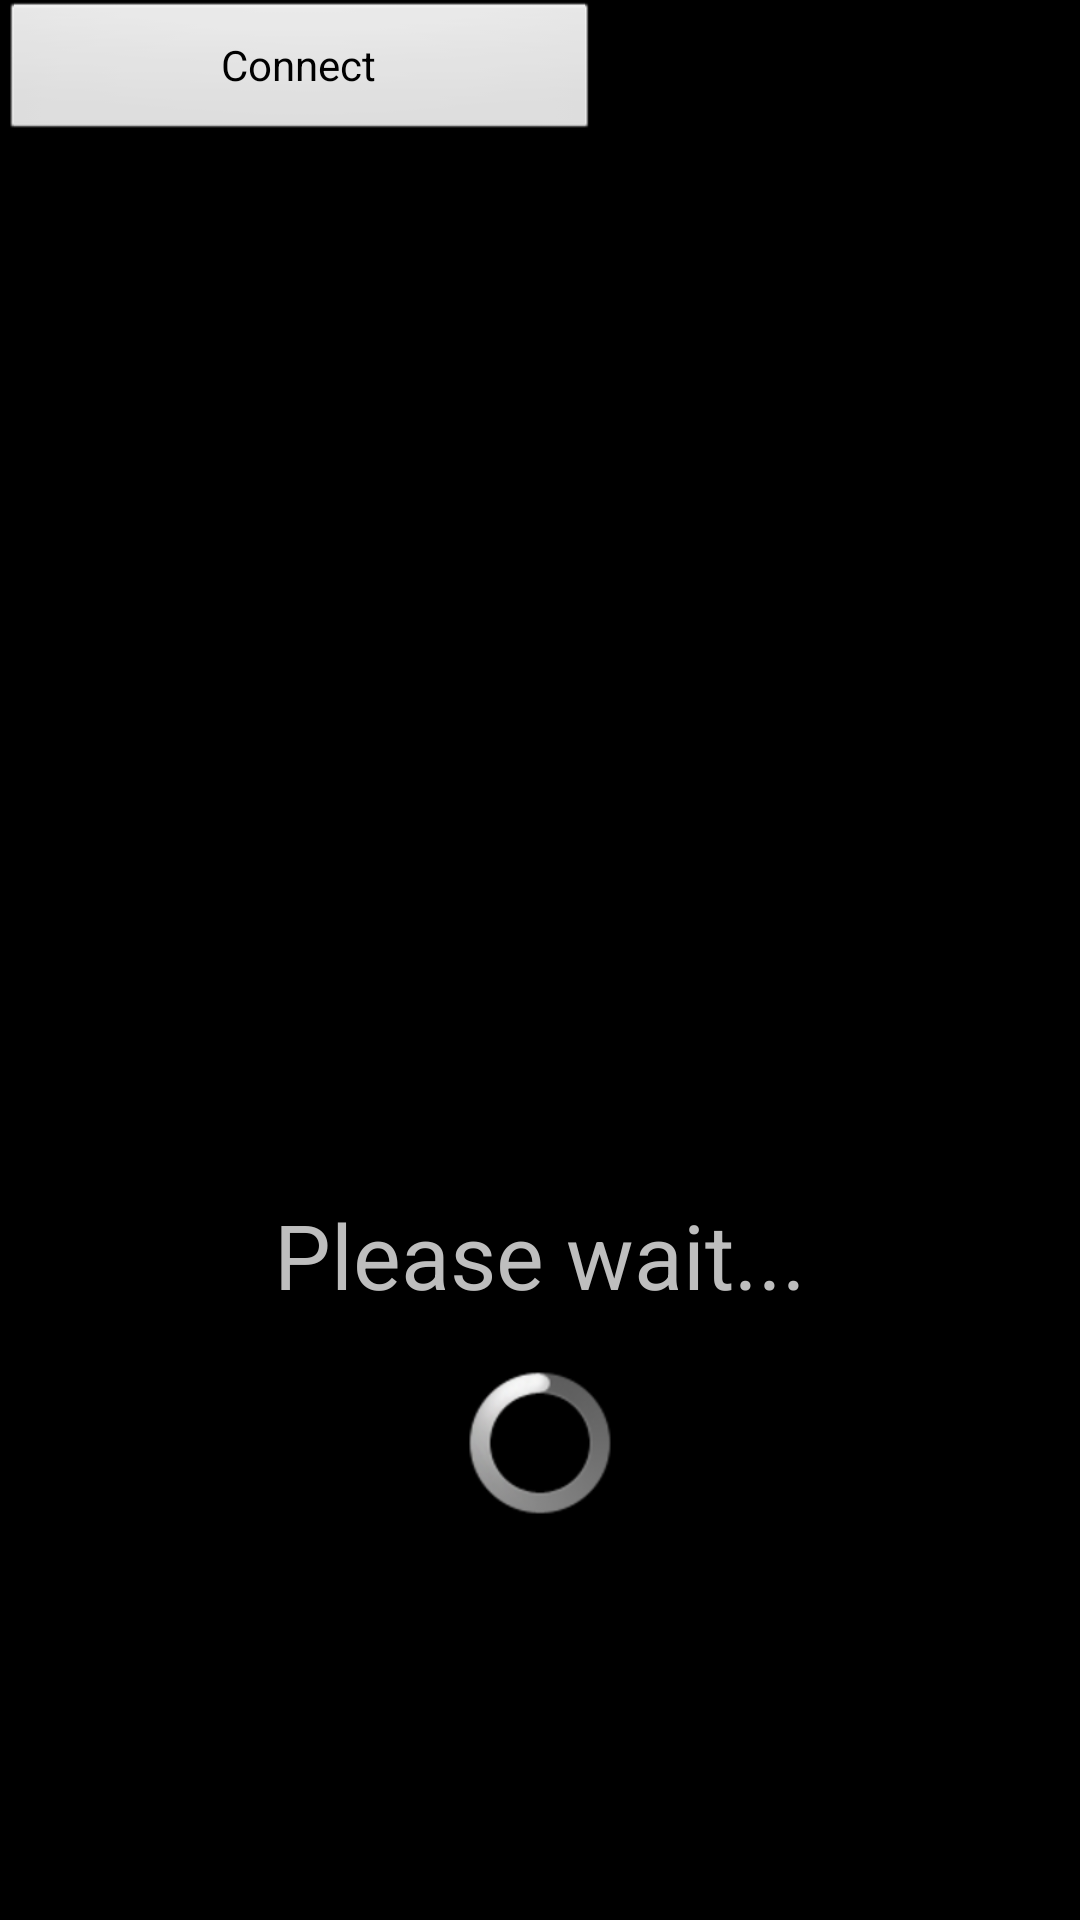

The Android layout XML behind this screen, and the referenced resources:
<!-- AndroidManifest.xml: activity theme android:Theme.NoTitleBar.Fullscreen -->
<!-- res/layout/activity_main.xml -->
<?xml version="1.0" encoding="utf-8"?>

<android.support.constraint.ConstraintLayout xmlns:android="http://schemas.android.com/apk/res/android"
    xmlns:app="http://schemas.android.com/apk/res-auto"
    xmlns:tools="http://schemas.android.com/tools"
    android:layout_width="match_parent"
    android:layout_height="match_parent"
    tools:context=".MainActivity">

    <LinearLayout
        android:layout_width="match_parent"
        android:layout_height="match_parent"
        android:orientation="vertical">

        <Button
            android:id="@+id/buttonConnect"
            android:layout_width="200dp"
            android:layout_height="wrap_content"
            android:text="@string/connect_game" />

        <TextView
            android:id="@+id/textView"
            android:layout_width="wrap_content"
            android:layout_height="39dp"
            android:layout_gravity="center_horizontal"
            android:layout_marginTop="350dp"
            android:text="@string/idle_message"
            android:textSize="30sp"
            app:layout_constraintBottom_toBottomOf="parent"
            app:layout_constraintLeft_toLeftOf="parent"
            app:layout_constraintRight_toRightOf="parent"
            app:layout_constraintTop_toTopOf="parent"
            app:layout_constraintVertical_bias="0.446" />

        <ProgressBar
            android:id="@+id/spinnerIdle"
            style="?android:attr/progressBarStyle"
            android:layout_width="wrap_content"
            android:layout_height="wrap_content"
            android:layout_gravity="center_horizontal"
            android:layout_marginTop="20dp"
            app:layout_constraintStart_toStartOf="parent"
            app:layout_constraintTop_toBottomOf="@+id/textView" />

    </LinearLayout>

</android.support.constraint.ConstraintLayout>
<!-- resources referenced by this layout -->
<resources>
  <string name="connect_game">Connect</string>
  <string name="idle_message">Please wait...</string>
</resources>
